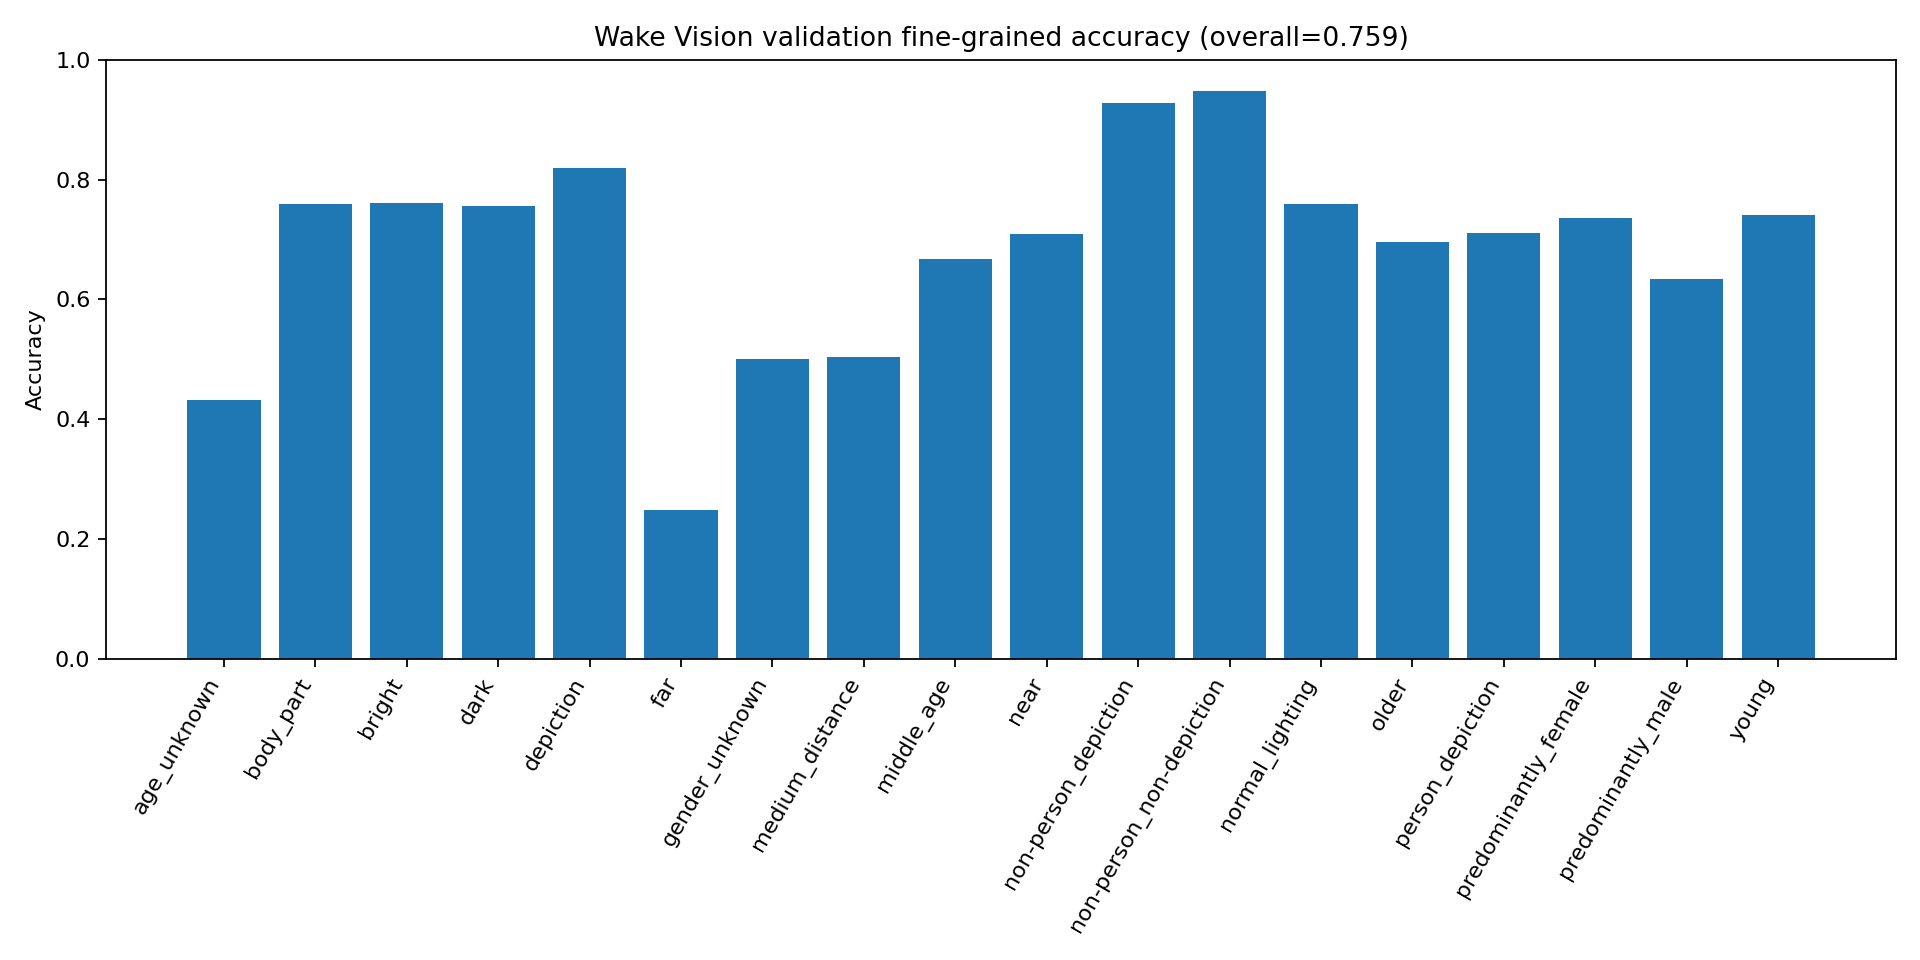

The data file committed next to this chart (first rows):
tag, n, acc
age_unknown, 1318, 0.4325
body_part, 20000, 0.7588
bright, 1272, 0.761
dark, 3361, 0.7554
depiction, 754, 0.8196
far, 943, 0.2492
gender_unknown, 1727, 0.4997
medium_distance, 2400, 0.5046
middle_age, 2348, 0.6674
near, 5946, 0.7092
non-person_depiction, 378, 0.9286
non-person_non-depiction, 9275, 0.9474
normal_lighting, 15367, 0.7594
older, 102, 0.6961
person_depiction, 376, 0.7101
predominantly_female, 801, 0.7353
predominantly_male, 1372, 0.6334
young, 331, 0.7402
